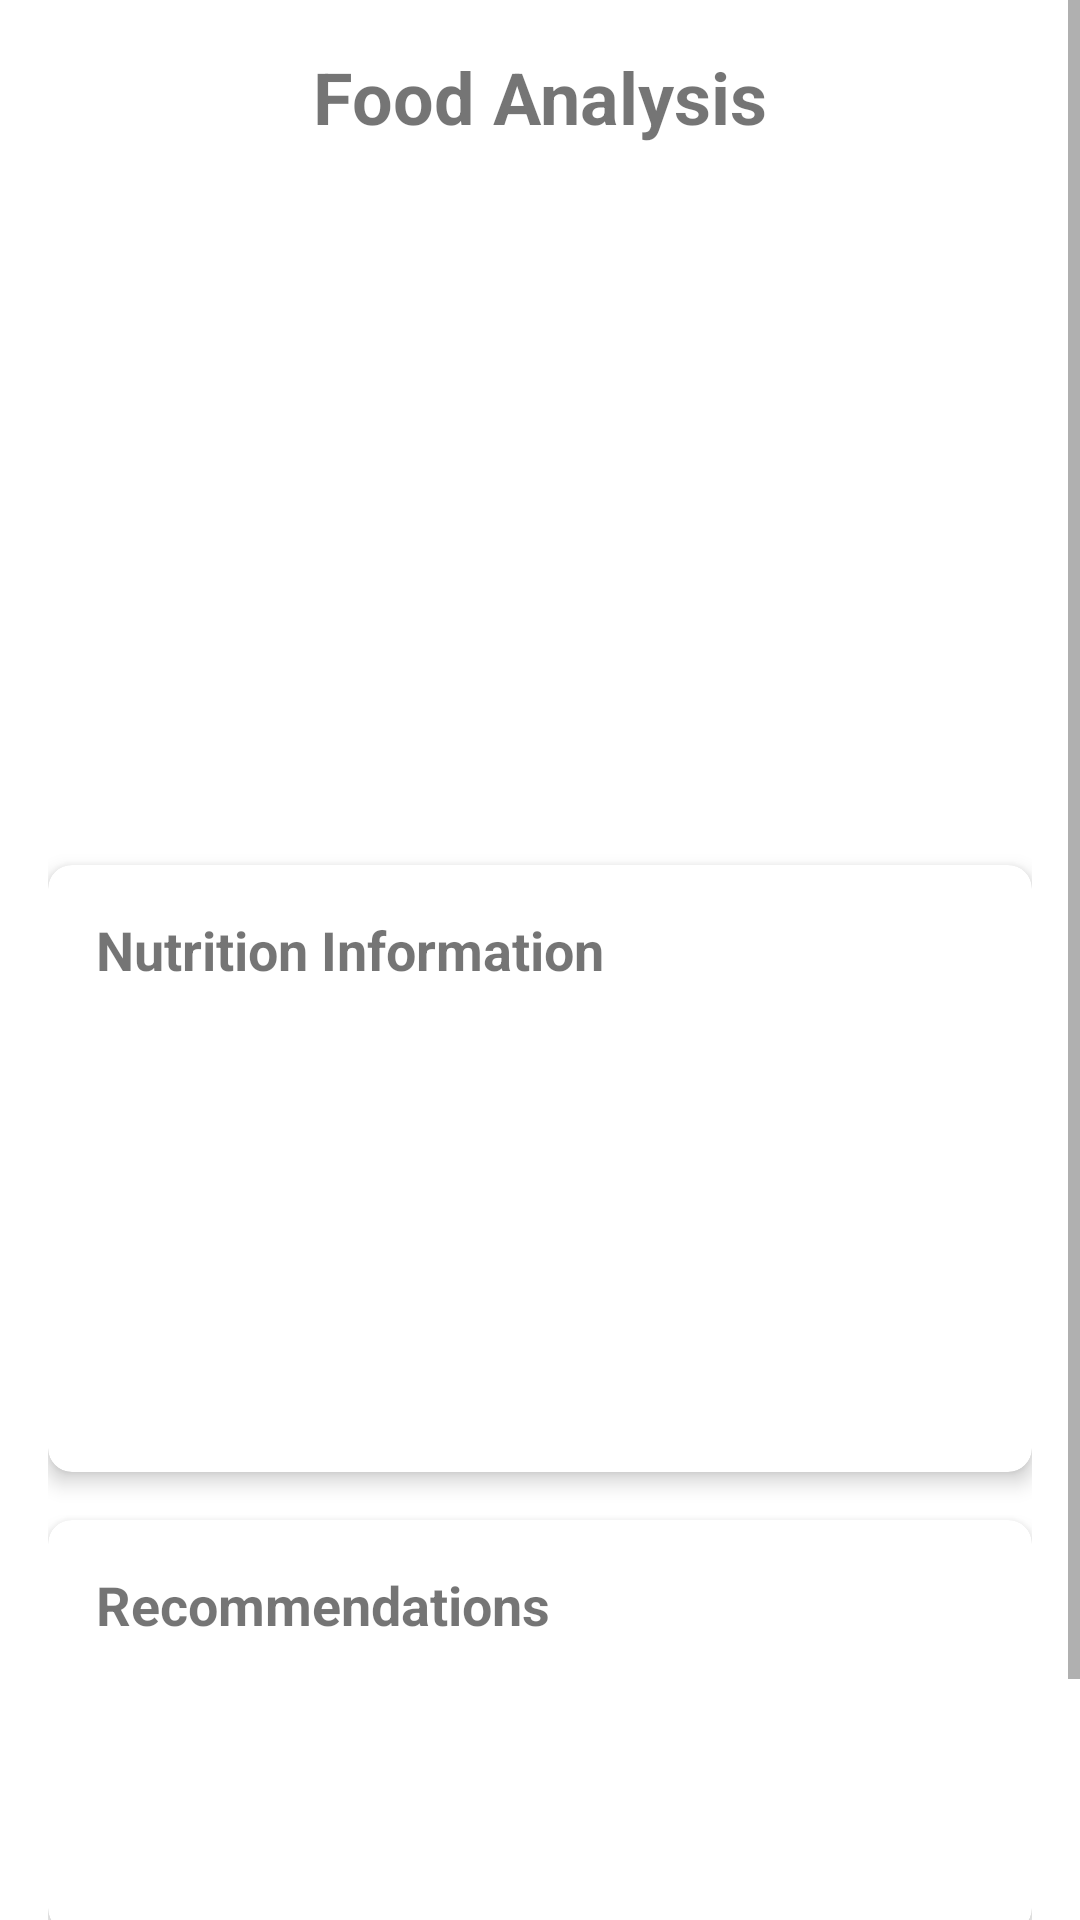

Write the Android layout XML for this screen, with the resource values it uses.
<!-- AndroidManifest.xml: application theme Theme.NutriGenius -->
<!-- res/layout/fragment_result.xml -->
<?xml version="1.0" encoding="utf-8"?>
<ScrollView xmlns:android="http://schemas.android.com/apk/res/android"
    xmlns:app="http://schemas.android.com/apk/res-auto"
    xmlns:tools="http://schemas.android.com/tools"
    android:layout_width="match_parent"
    android:layout_height="match_parent">

    <androidx.constraintlayout.widget.ConstraintLayout
        android:layout_width="match_parent"
        android:layout_height="wrap_content"
        android:padding="16dp">

        <TextView
            android:id="@+id/resultTitleTextView"
            android:layout_width="wrap_content"
            android:layout_height="wrap_content"
            android:text="Food Analysis"
            android:textSize="24sp"
            android:textStyle="bold"
            app:layout_constraintEnd_toEndOf="parent"
            app:layout_constraintStart_toStartOf="parent"
            app:layout_constraintTop_toTopOf="parent" />

        <ImageView
            android:id="@+id/foodImageView"
            android:layout_width="150dp"
            android:layout_height="150dp"
            android:layout_marginTop="16dp"
            android:scaleType="centerCrop"
            app:layout_constraintEnd_toEndOf="parent"
            app:layout_constraintStart_toStartOf="parent"
            app:layout_constraintTop_toBottomOf="@+id/resultTitleTextView" />

        <TextView
            android:id="@+id/foodNameTextView"
            android:layout_width="wrap_content"
            android:layout_height="wrap_content"
            android:layout_marginTop="8dp"
            android:textSize="20sp"
            android:textStyle="bold"
            app:layout_constraintEnd_toEndOf="parent"
            app:layout_constraintStart_toStartOf="parent"
            app:layout_constraintTop_toBottomOf="@+id/foodImageView"
            tools:text="Apple" />

        <TextView
            android:id="@+id/confidenceTextView"
            android:layout_width="wrap_content"
            android:layout_height="wrap_content"
            android:layout_marginTop="4dp"
            android:textSize="14sp"
            app:layout_constraintEnd_toEndOf="parent"
            app:layout_constraintStart_toStartOf="parent"
            app:layout_constraintTop_toBottomOf="@+id/foodNameTextView"
            tools:text="Confidence: 92.5%" />

        
        <androidx.cardview.widget.CardView
            android:id="@+id/growthCardView"
            android:layout_width="match_parent"
            android:layout_height="wrap_content"
            android:layout_marginTop="16dp"
            android:visibility="gone"
            app:cardCornerRadius="8dp"
            app:cardElevation="4dp"
            app:layout_constraintEnd_toEndOf="parent"
            app:layout_constraintStart_toStartOf="parent"
            app:layout_constraintTop_toBottomOf="@+id/confidenceTextView">

            <LinearLayout
                android:layout_width="match_parent"
                android:layout_height="wrap_content"
                android:orientation="vertical"
                android:padding="16dp">

                <TextView
                    android:layout_width="wrap_content"
                    android:layout_height="wrap_content"
                    android:text="Growth Statistics"
                    android:textSize="18sp"
                    android:textStyle="bold" />

                <TextView
                    android:id="@+id/ageTextView"
                    android:layout_width="match_parent"
                    android:layout_height="wrap_content"
                    android:layout_marginTop="8dp"
                    tools:text="Estimated Age: 8 years" />

                <TextView
                    android:id="@+id/genderTextView"
                    android:layout_width="match_parent"
                    android:layout_height="wrap_content"
                    android:layout_marginTop="4dp"
                    tools:text="Gender: Female" />

                <TextView
                    android:id="@+id/heightPercentileTextView"
                    android:layout_width="match_parent"
                    android:layout_height="wrap_content"
                    android:layout_marginTop="8dp"
                    tools:text="Height Percentile: 75%" />

                <TextView
                    android:id="@+id/weightPercentileTextView"
                    android:layout_width="match_parent"
                    android:layout_height="wrap_content"
                    android:layout_marginTop="4dp"
                    tools:text="Weight Percentile: 60%" />

                <TextView
                    android:id="@+id/growthStatusTextView"
                    android:layout_width="match_parent"
                    android:layout_height="wrap_content"
                    android:layout_marginTop="8dp"
                    android:textStyle="bold"
                    tools:text="Growth Status: Within normal range" />

                <TextView
                    android:layout_width="match_parent"
                    android:layout_height="wrap_content"
                    android:layout_marginTop="16dp"
                    android:text="Note: This is a prototype demo for growth monitoring. In a full implementation, this would include detailed growth charts and nutritional recommendations based on age and gender." />

            </LinearLayout>
        </androidx.cardview.widget.CardView>

        
        <androidx.cardview.widget.CardView
            android:id="@+id/nutritionCardView"
            android:layout_width="match_parent"
            android:layout_height="wrap_content"
            android:layout_marginTop="16dp"
            app:cardCornerRadius="8dp"
            app:cardElevation="4dp"
            app:layout_constraintEnd_toEndOf="parent"
            app:layout_constraintStart_toStartOf="parent"
            app:layout_constraintTop_toBottomOf="@+id/confidenceTextView">

            <LinearLayout
                android:layout_width="match_parent"
                android:layout_height="wrap_content"
                android:orientation="vertical"
                android:padding="16dp">

                <TextView
                    android:layout_width="wrap_content"
                    android:layout_height="wrap_content"
                    android:text="Nutrition Information"
                    android:textSize="18sp"
                    android:textStyle="bold" />

                <TextView
                    android:id="@+id/caloriesTextView"
                    android:layout_width="match_parent"
                    android:layout_height="wrap_content"
                    android:layout_marginTop="8dp"
                    tools:text="Calories: 95 kcal" />

                <TextView
                    android:id="@+id/proteinTextView"
                    android:layout_width="match_parent"
                    android:layout_height="wrap_content"
                    android:layout_marginTop="4dp"
                    tools:text="Protein: 0.5g" />

                <TextView
                    android:id="@+id/carbsTextView"
                    android:layout_width="match_parent"
                    android:layout_height="wrap_content"
                    android:layout_marginTop="4dp"
                    tools:text="Carbs: 25g" />

                <TextView
                    android:id="@+id/fatTextView"
                    android:layout_width="match_parent"
                    android:layout_height="wrap_content"
                    android:layout_marginTop="4dp"
                    tools:text="Fat: 0.3g" />

                <TextView
                    android:id="@+id/vitaminsTextView"
                    android:layout_width="match_parent"
                    android:layout_height="wrap_content"
                    android:layout_marginTop="8dp"
                    tools:text="Vitamins: Vitamin C, Vitamin A" />

                <TextView
                    android:id="@+id/mineralsTextView"
                    android:layout_width="match_parent"
                    android:layout_height="wrap_content"
                    android:layout_marginTop="4dp"
                    tools:text="Minerals: Potassium" />

            </LinearLayout>
        </androidx.cardview.widget.CardView>

        <androidx.cardview.widget.CardView
            android:id="@+id/recommendationsCardView"
            android:layout_width="match_parent"
            android:layout_height="wrap_content"
            android:layout_marginTop="16dp"
            app:cardCornerRadius="8dp"
            app:cardElevation="4dp"
            app:layout_constraintEnd_toEndOf="parent"
            app:layout_constraintStart_toStartOf="parent"
            app:layout_constraintTop_toBottomOf="@+id/nutritionCardView">

            <LinearLayout
                android:layout_width="match_parent"
                android:layout_height="wrap_content"
                android:orientation="vertical"
                android:padding="16dp">

                <TextView
                    android:layout_width="wrap_content"
                    android:layout_height="wrap_content"
                    android:text="Recommendations"
                    android:textSize="18sp"
                    android:textStyle="bold" />

                <TextView
                    android:id="@+id/warningsTextView"
                    android:layout_width="match_parent"
                    android:layout_height="wrap_content"
                    android:layout_marginTop="8dp"
                    android:textColor="#E57373"
                    tools:text="Warnings: Low in protein" />

                <TextView
                    android:id="@+id/alternativesTextView"
                    android:layout_width="match_parent"
                    android:layout_height="wrap_content"
                    android:layout_marginTop="8dp"
                    tools:text="Healthy Alternatives: Pear, Peach, Berries" />

                <TextView
                    android:id="@+id/tipsTextView"
                    android:layout_width="match_parent"
                    android:layout_height="wrap_content"
                    android:layout_marginTop="8dp"
                    tools:text="Tips:\n• Good for quick energy\n• Rich in fiber\n• Contains antioxidants" />

            </LinearLayout>
        </androidx.cardview.widget.CardView>

        <Button
            android:id="@+id/backToScannerButton"
            android:layout_width="match_parent"
            android:layout_height="wrap_content"
            android:layout_marginTop="24dp"
            android:text="Scan Again"
            app:layout_constraintEnd_toEndOf="parent"
            app:layout_constraintStart_toStartOf="parent"
            app:layout_constraintTop_toBottomOf="@+id/recommendationsCardView" />

    </androidx.constraintlayout.widget.ConstraintLayout>
</ScrollView>
<!-- resources referenced by this layout -->
<resources>
  <style name="Theme.NutriGenius" parent="Theme.MaterialComponents.DayNight.DarkActionBar">
          
          <item name="colorPrimary">@color/purple_500</item>
          <item name="colorPrimaryVariant">@color/purple_700</item>
          <item name="colorOnPrimary">@color/white</item>
          
          <item name="colorSecondary">@color/teal_200</item>
          <item name="colorSecondaryVariant">@color/teal_700</item>
          <item name="colorOnSecondary">@color/black</item>
          
          <item name="android:statusBarColor">?attr/colorPrimaryVariant</item>
          
      </style>
  <!-- not gathered from this repository: default colours our renderer supplied (Android Studio template values) -->
  <color name="purple_500">#FF6200EE</color>
  <color name="purple_700">#FF3700B3</color>
  <color name="teal_200">#FF03DAC5</color>
  <color name="teal_700">#FF018786</color>
  <color name="black">#FF000000</color>
  <color name="white">#FFFFFFFF</color>
</resources>
